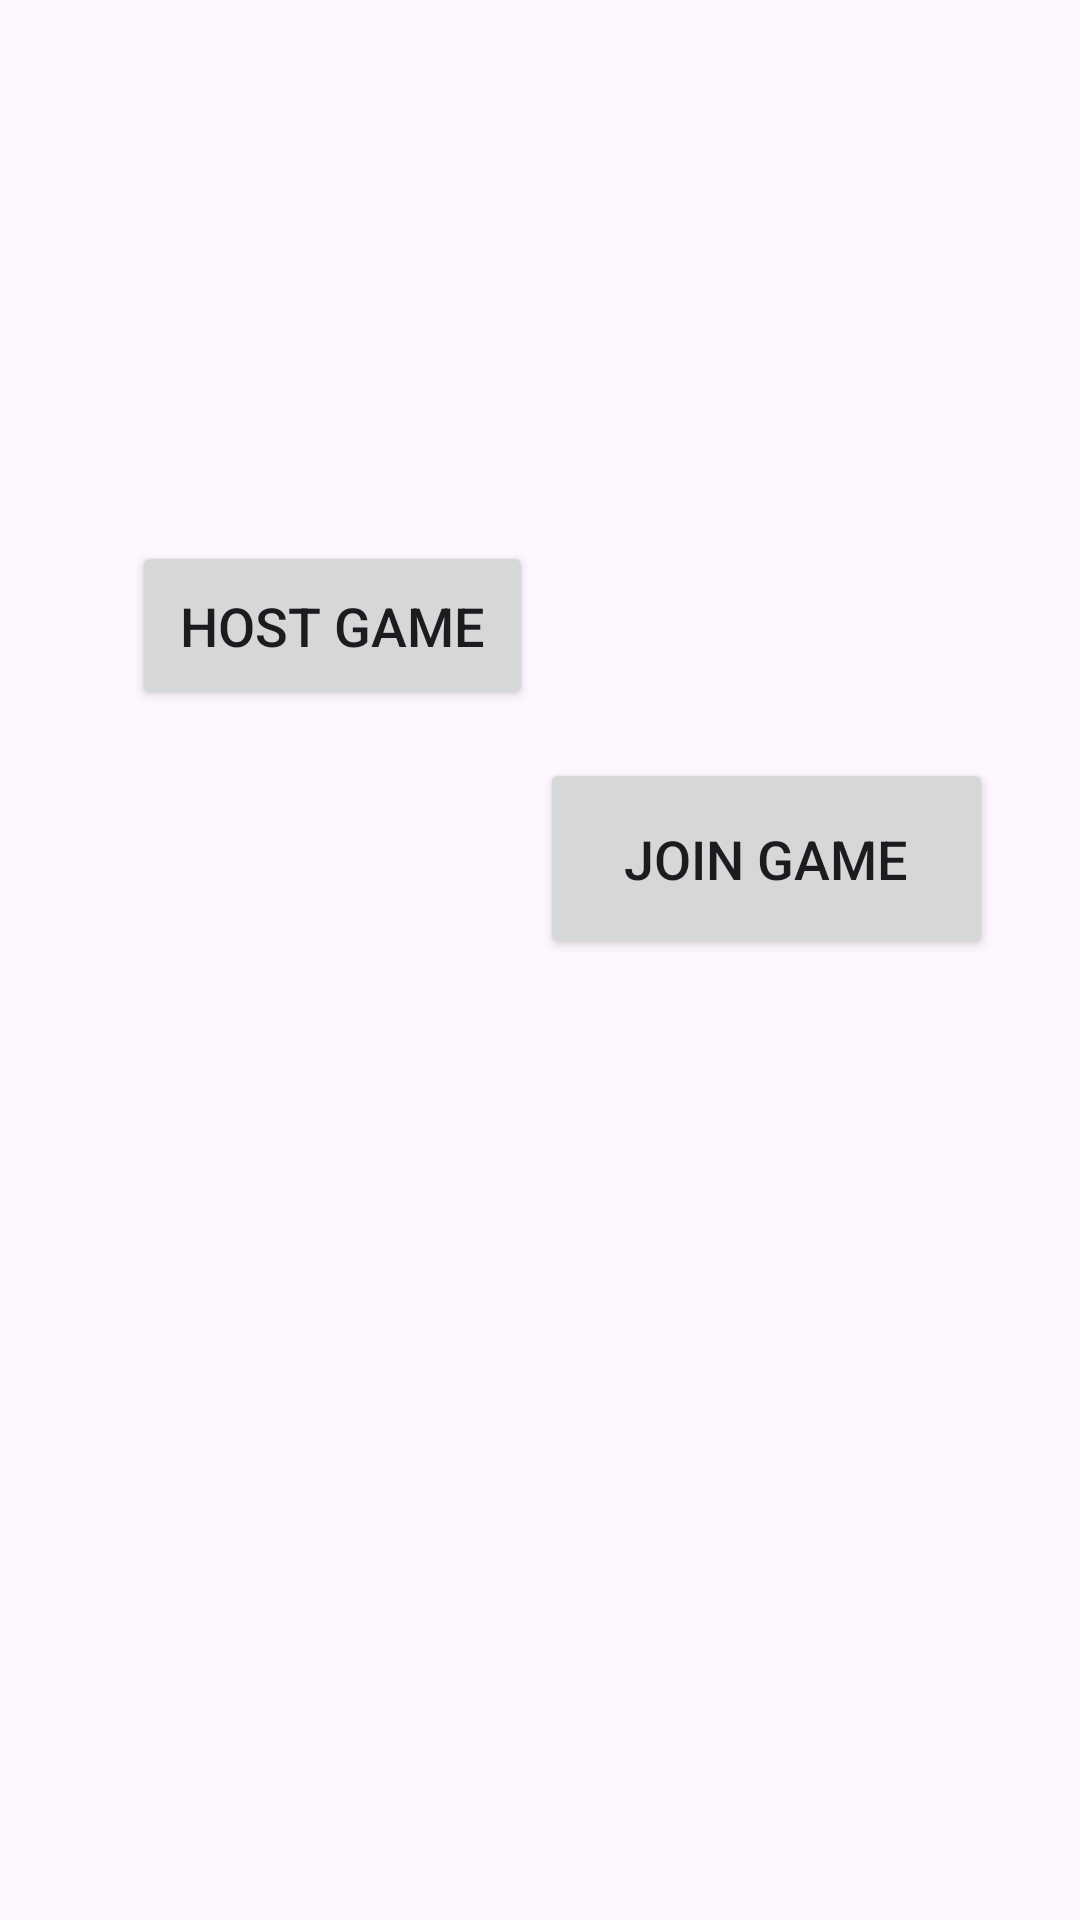

Write the Android layout XML for this screen, with the resource values it uses.
<!-- AndroidManifest.xml: application theme Theme.PokerOffline -->
<!-- res/layout/activity_main.xml -->
<?xml version="1.0" encoding="utf-8"?>
<androidx.constraintlayout.widget.ConstraintLayout xmlns:android="http://schemas.android.com/apk/res/android"
    xmlns:app="http://schemas.android.com/apk/res-auto"
    xmlns:tools="http://schemas.android.com/tools"
    android:id="@+id/main"
    android:layout_width="match_parent"
    android:layout_height="match_parent"
    tools:context=".MainActivity">

    <Button
        android:id="@+id/button_host_game"
        android:layout_width="wrap_content"
        android:layout_height="wrap_content"
        android:padding="16dp"
        android:text="Host Game"
        android:textSize="18sp"
        app:layout_constraintBottom_toBottomOf="parent"
        app:layout_constraintEnd_toEndOf="parent"
        app:layout_constraintHorizontal_bias="0.194"
        app:layout_constraintStart_toStartOf="parent"
        app:layout_constraintTop_toTopOf="parent"
        app:layout_constraintVertical_bias="0.309" />

    <Button
        android:id="@+id/button_join_game"
        android:layout_width="151dp"
        android:layout_height="67dp"
        android:layout_marginTop="16dp"
        android:padding="16dp"
        android:text="Join Game"
        android:textSize="18sp"
        app:layout_constraintBottom_toBottomOf="parent"
        app:layout_constraintEnd_toEndOf="parent"
        app:layout_constraintHorizontal_bias="0.861"
        app:layout_constraintStart_toStartOf="parent"
        app:layout_constraintTop_toBottomOf="@+id/button_host_game"
        app:layout_constraintVertical_bias="0.0" />

</androidx.constraintlayout.widget.ConstraintLayout>
<!-- resources referenced by this layout -->
<resources>
  <style name="Theme.PokerOffline" parent="Base.Theme.PokerOffline" />
  <style name="Base.Theme.PokerOffline" parent="Theme.Material3.DayNight.NoActionBar">
          
          
      </style>
</resources>
